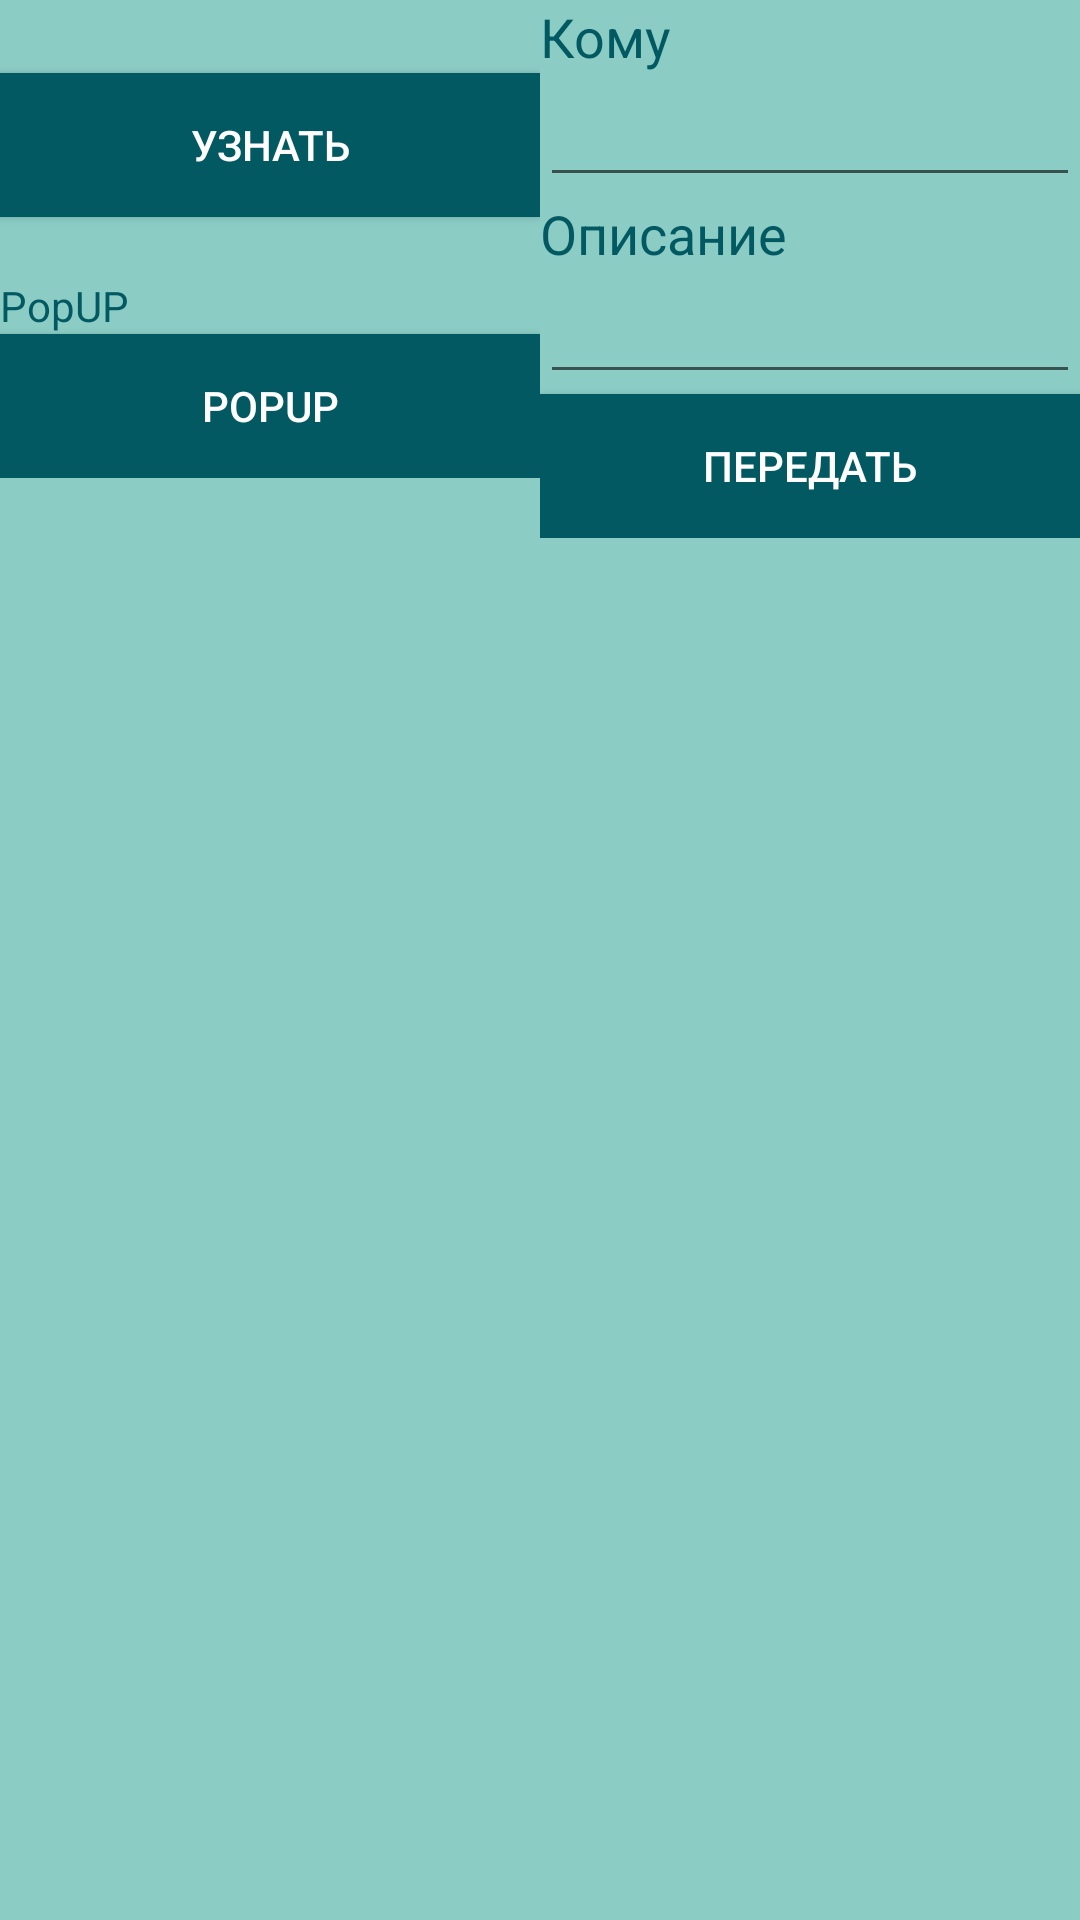

This screen was rendered from an Android layout file. Write that file and the resources it references.
<!-- AndroidManifest.xml: application theme AppTheme -->
<!-- res/layout/activity_main.xml -->
<?xml version="1.0" encoding="utf-8"?>
<androidx.constraintlayout.widget.ConstraintLayout xmlns:android="http://schemas.android.com/apk/res/android"
    xmlns:tools="http://schemas.android.com/tools"
    android:layout_width="match_parent"
    android:layout_height="match_parent"
    android:background="@color/colorPrimary"
    tools:context=".MainActivity">

    <LinearLayout
        android:layout_width="match_parent"
        android:layout_height="match_parent"
        android:orientation="horizontal"
        android:weightSum="0">

        <LinearLayout
            android:layout_width="match_parent"
            android:layout_height="wrap_content"
            android:layout_weight="1"
            android:orientation="vertical">

            <TextView
                android:id="@+id/textView_vibor"
                android:layout_width="match_parent"
                android:layout_height="wrap_content"
                android:textSize="18sp" />

            <Button
                android:id="@+id/button"
                android:layout_width="match_parent"
                android:layout_height="wrap_content"
                android:background="@color/colorPrimaryDark"
                android:text="@string/uznat"
                android:textColor="@android:color/white"
                android:onClick="onClick2" />

            <TextView
                android:id="@+id/textView_popup"
                android:layout_width="match_parent"
                android:layout_height="wrap_content"
                android:paddingTop="20dp"
                android:text="PopUP"
                android:textColor="@color/colorPrimaryDark" />

            <Button
                android:id="@+id/button_popup"
                android:layout_width="match_parent"
                android:layout_height="wrap_content"
                android:background="@color/colorPrimaryDark"
                android:text="PopUP"
                android:textColor="@android:color/white"
                />
        </LinearLayout>

        <LinearLayout
            android:layout_width="match_parent"
            android:layout_height="wrap_content"
            android:layout_weight="1"
            android:orientation="vertical">

            <EditText
                android:id="@+id/editText2"
                android:layout_width="match_parent"
                android:layout_height="wrap_content"
                android:background="@color/colorPrimary"
                android:clickable="false"
                android:duplicateParentState="false"
                android:editable="false"
                android:ems="10"
                android:focusable="false"
                android:text="@string/hint_input_1"
                android:textColor="@color/colorPrimaryDark" />

            <EditText
                android:id="@+id/input_text_1"
                android:layout_width="match_parent"
                android:layout_height="wrap_content"
                android:ems="10"
                android:importantForAutofill="no"
                android:inputType="textPersonName"
                android:text="" />

            <EditText
                android:id="@+id/editText3"
                android:layout_width="match_parent"
                android:layout_height="wrap_content"
                android:background="@color/colorPrimary"
                android:clickable="false"
                android:ems="10"
                android:inputType="textPersonName"
                android:text="@string/hint_input_2"
                android:textColor="@color/colorPrimaryDark" />

            <EditText
                android:id="@+id/input_text_2"
                android:layout_width="match_parent"
                android:layout_height="wrap_content"
                android:ems="10"
                android:importantForAutofill="no"
                android:inputType="textPersonName"
                android:text="" />

            <Button
                android:id="@+id/button_transfer"
                android:layout_width="match_parent"
                android:layout_height="wrap_content"
                android:background="@color/colorPrimaryDark"
                android:onClick="onClick"
                android:text="@string/button_Transfer"
                android:textColor="@android:color/white" />

        </LinearLayout>
    </LinearLayout>

</androidx.constraintlayout.widget.ConstraintLayout>
<!-- resources referenced by this layout -->
<resources>
  <color name="colorPrimary">#8BCDC5</color>
  <color name="colorPrimaryDark">#025962</color>
  <string name="button_Transfer">Передать</string>
      //Hints
  <string name="hint_input_1">Кому</string>
  <string name="hint_input_2">Описание</string>
  <string name="uznat">Узнать</string>
  <style name="AppTheme" parent="Theme.AppCompat.Light.NoActionBar">
          
          <item name="colorPrimary">#8bcdc5</item>
          <item name="colorPrimaryDark">#025962</item>
          <item name="colorAccent">@color/colorAccent</item>
          <item name="windowNoTitle">true</item>
      </style>
  <color name="colorAccent">#D81B60</color>
</resources>
